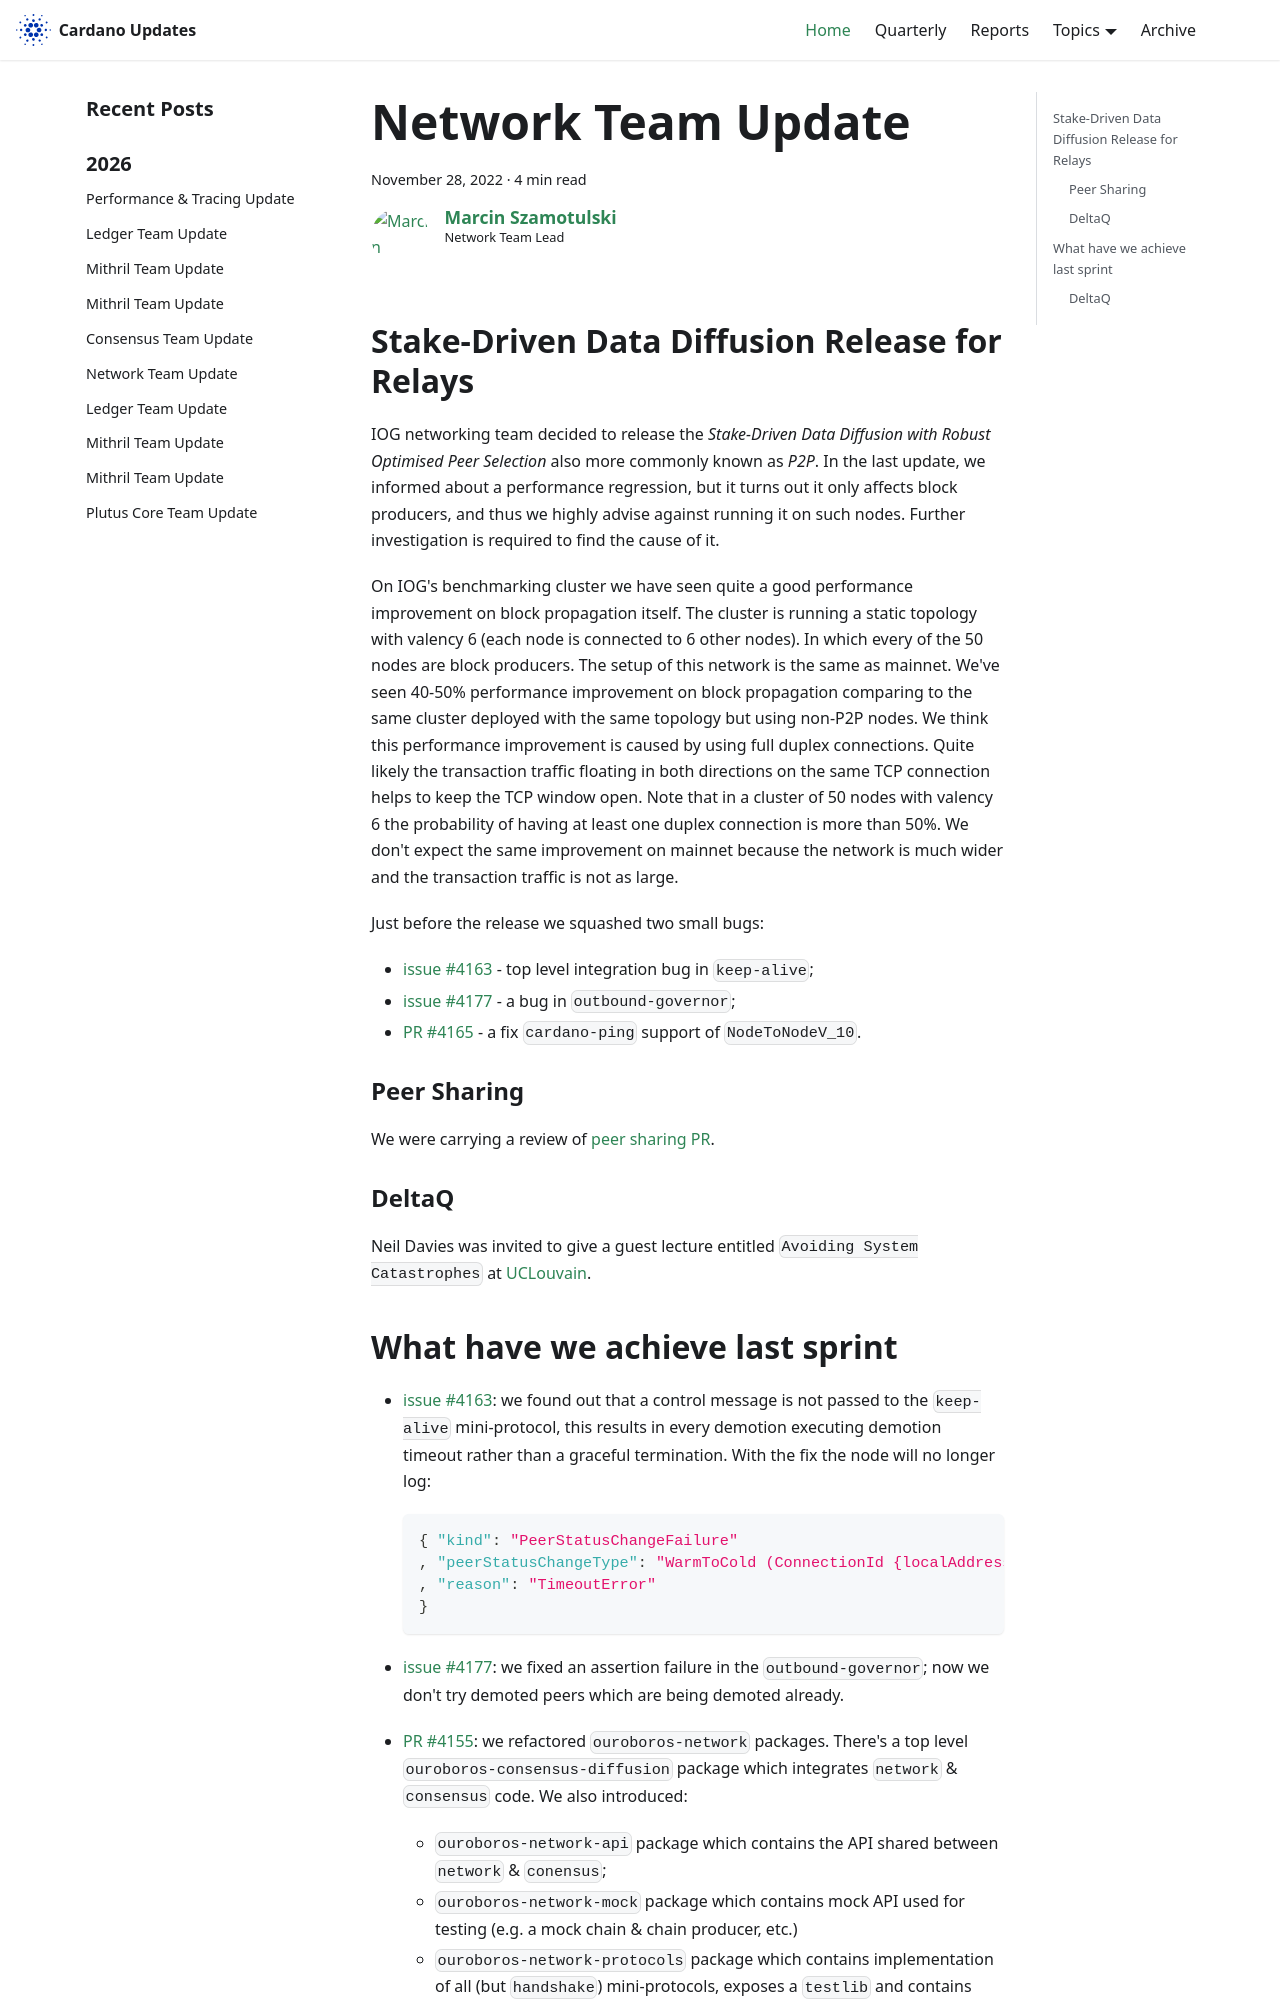

repository: IntersectMBO/cardano-updates · page: 2022-11-28-network/index.html · generator: docusaurus

---
title: Network Team Update
slug: 2022-11-28-network
authors: coot
tags: [network, release]
hide_table_of_contents: false
---

## Stake-Driven Data Diffusion Release for Relays

IOG networking team decided to release the _Stake-Driven Data Diffusion with
Robust Optimised Peer Selection_ also more commonly known as _P2P_.  In the
last update, we informed about a performance regression, but it turns out it
only affects block producers, and thus we highly advise against running it on
such nodes.  Further investigation is required to find the cause of it.

On IOG's benchmarking cluster we have seen quite a good performance improvement
on block propagation itself.  The cluster is running a static topology with
valency 6 (each node is connected to 6 other nodes).  In which every of the 50
nodes are block producers.  The setup of this network is the same as mainnet.
We've seen 40-50% performance improvement on block propagation comparing to the
same cluster deployed with the same topology but using non-P2P nodes.  We think
this performance improvement is caused by using full duplex connections.  Quite
likely the transaction traffic floating in both directions on the same TCP
connection helps to keep the TCP window open.  Note that in a cluster of 50
nodes with valency 6 the probability of having at least one duplex connection
is more than 50%.  We don't expect the same improvement on mainnet because the
network is much wider and the transaction traffic is not as large.

Just before the release we squashed two small bugs:

* [issue #4163] - top level integration bug in `keep-alive`;
* [issue #4177] - a bug in `outbound-governor`;
* [PR #4165] - a fix `cardano-ping` support of `NodeToNodeV_10`.


### Peer Sharing

We were carrying a review of [peer sharing PR][PR #4019].

### DeltaQ

Neil Davies was invited to give a guest lecture entitled `Avoiding System Catastrophes` at [UCLouvain].
